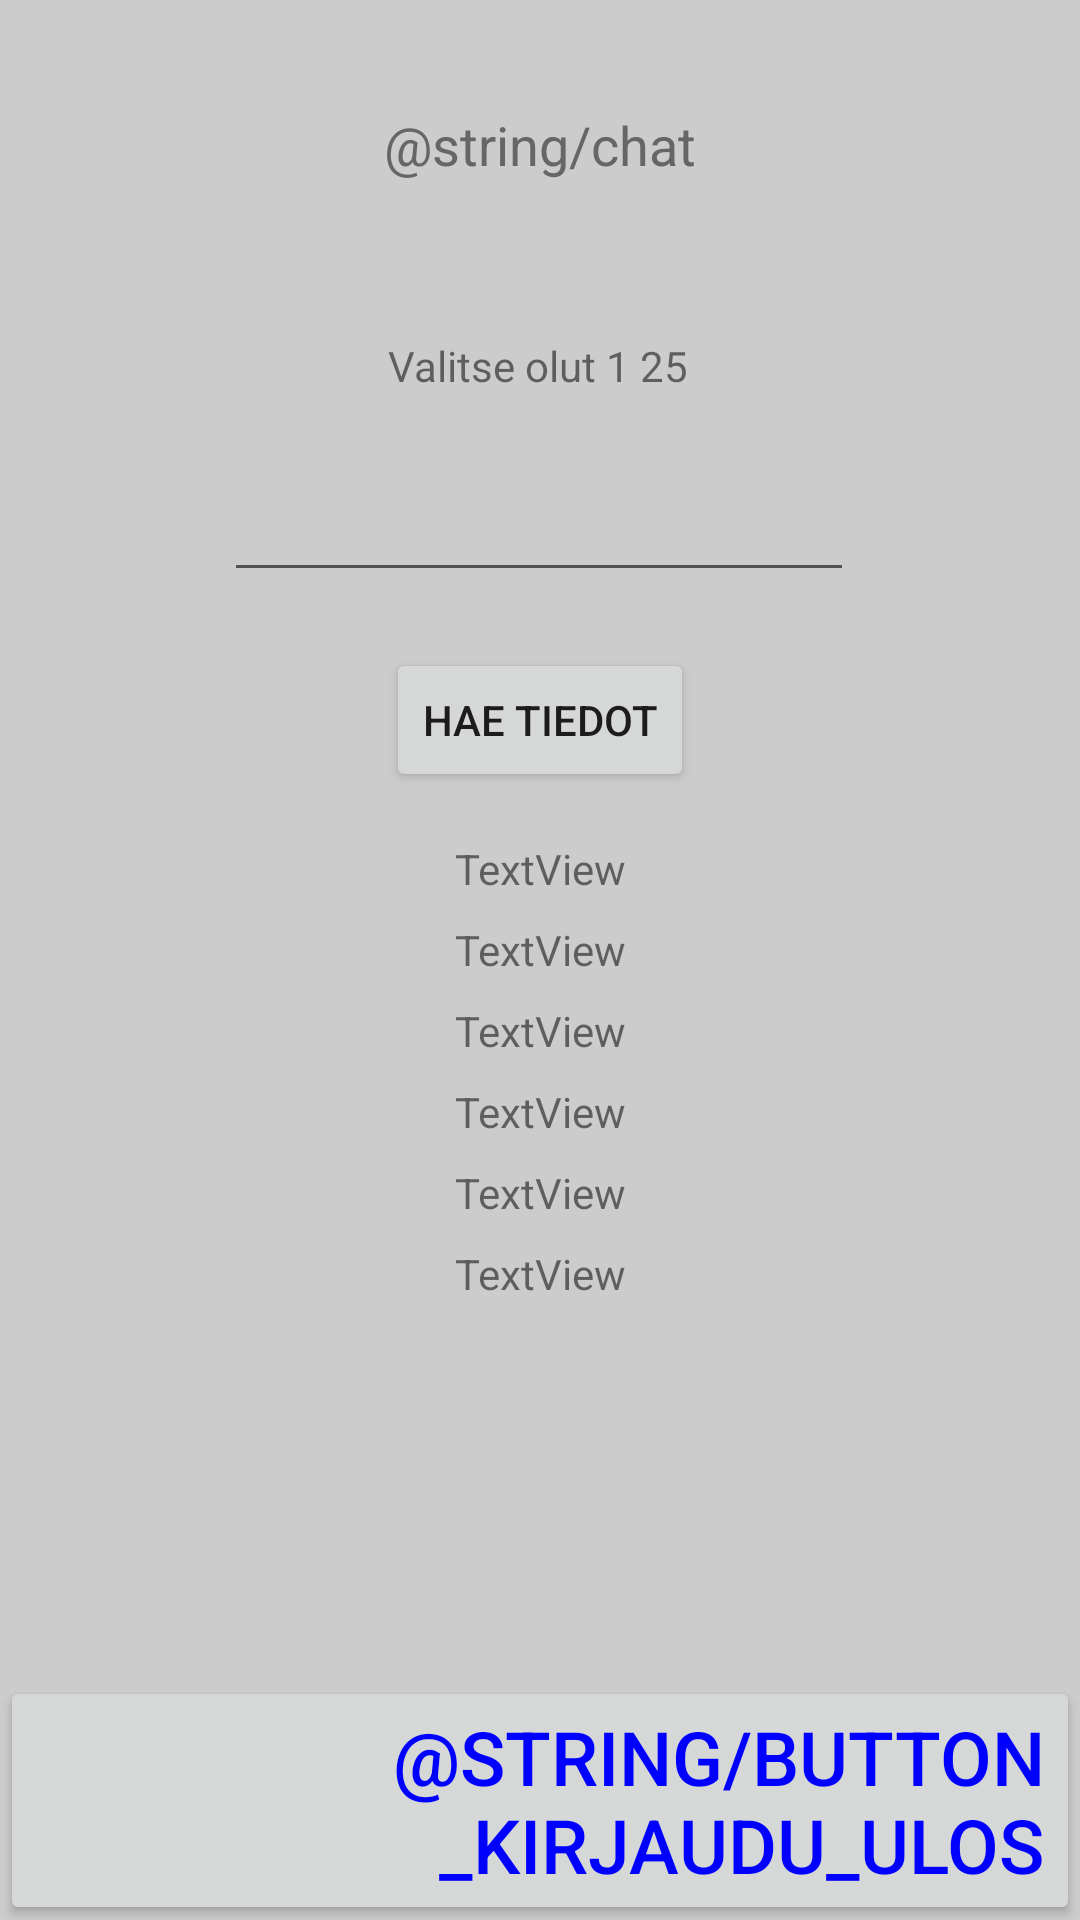

Here is an Android app screen rendered from its layout file. Give the layout XML and the strings, colors and styles it references.
<!-- AndroidManifest.xml: application theme AppTheme -->
<!-- res/layout/activity_chat.xml -->
<?xml version="1.0" encoding="utf-8"?>
<androidx.constraintlayout.widget.ConstraintLayout xmlns:android="http://schemas.android.com/apk/res/android"
    xmlns:app="http://schemas.android.com/apk/res-auto"
    xmlns:tools="http://schemas.android.com/tools"
    android:layout_width="match_parent"
    android:layout_height="match_parent"
    android:background="@color/colorChineseSilver"
    tools:context=".ChatActivity">

    <TextView
        android:id="@+id/textView11"
        android:layout_width="wrap_content"
        android:layout_height="wrap_content"
        android:layout_marginTop="8dp"
        android:text="TextView"
        app:layout_constraintEnd_toEndOf="parent"
        app:layout_constraintStart_toStartOf="parent"
        app:layout_constraintTop_toBottomOf="@+id/textView10" />

    <TextView
        android:id="@+id/textView10"
        android:layout_width="wrap_content"
        android:layout_height="wrap_content"
        android:layout_marginTop="8dp"
        android:text="TextView"
        app:layout_constraintEnd_toEndOf="parent"
        app:layout_constraintStart_toStartOf="parent"
        app:layout_constraintTop_toBottomOf="@+id/textView9" />

    <TextView
        android:id="@+id/textView4"
        style="@style/TextMainStyle"
        android:layout_width="wrap_content"
        android:layout_height="wrap_content"
        android:layout_marginStart="16dp"
        android:layout_marginLeft="16dp"
        android:layout_marginTop="16dp"
        android:layout_marginEnd="16dp"
        android:layout_marginRight="16dp"
        android:layout_marginBottom="560dp"
        android:text="@string/chat"
        app:layout_constraintBottom_toBottomOf="parent"
        app:layout_constraintEnd_toEndOf="parent"
        app:layout_constraintStart_toStartOf="parent"
        app:layout_constraintTop_toTopOf="parent" />

    <Button
        android:id="@+id/button"
        style="@style/KirjauduUlosButton"
        android:layout_width="wrap_content"
        android:layout_height="wrap_content"
        android:layout_marginStart="16dp"
        android:layout_marginLeft="16dp"
        android:layout_marginTop="560dp"
        android:layout_marginEnd="16dp"
        android:layout_marginRight="16dp"
        android:onClick="out"
        android:text="@string/button_kirjaudu_ulos"
        app:layout_constraintBottom_toBottomOf="parent"
        app:layout_constraintEnd_toEndOf="parent"
        app:layout_constraintStart_toStartOf="parent"
        app:layout_constraintTop_toTopOf="parent" />

    <TextView
        android:id="@+id/textView_Selite"
        android:layout_width="wrap_content"
        android:layout_height="wrap_content"
        android:text="Valitse olut 1 25"
        app:layout_constraintBottom_toBottomOf="parent"
        app:layout_constraintEnd_toEndOf="parent"
        app:layout_constraintHorizontal_bias="0.498"
        app:layout_constraintStart_toStartOf="parent"
        app:layout_constraintTop_toTopOf="parent"
        app:layout_constraintVertical_bias="0.181" />

    <EditText
        android:id="@+id/editTextNumber"
        android:layout_width="wrap_content"
        android:layout_height="wrap_content"
        android:layout_marginTop="156dp"
        android:ems="10"
        android:inputType="number"
        app:layout_constraintEnd_toEndOf="parent"
        app:layout_constraintHorizontal_bias="0.497"
        app:layout_constraintStart_toStartOf="parent"
        app:layout_constraintTop_toTopOf="parent" />

    <Button
        android:id="@+id/button3_hae_oluen_tiedot"
        android:layout_width="wrap_content"
        android:layout_height="wrap_content"
        android:layout_marginTop="216dp"
        android:text="Hae tiedot"
        app:layout_constraintEnd_toEndOf="parent"
        app:layout_constraintStart_toStartOf="parent"
        app:layout_constraintTop_toTopOf="parent" />

    <TextView
        android:id="@+id/textView_Alcohol"
        android:layout_width="wrap_content"
        android:layout_height="wrap_content"
        android:layout_marginTop="280dp"
        android:text="TextView"
        app:layout_constraintEnd_toEndOf="parent"
        app:layout_constraintStart_toStartOf="parent"
        app:layout_constraintTop_toTopOf="parent" />

    <TextView
        android:id="@+id/textView_Bitterness"
        android:layout_width="wrap_content"
        android:layout_height="wrap_content"
        android:layout_marginTop="8dp"
        android:text="TextView"
        app:layout_constraintEnd_toEndOf="parent"
        app:layout_constraintStart_toStartOf="parent"
        app:layout_constraintTop_toBottomOf="@+id/textView_Alcohol" />

    <TextView
        android:id="@+id/textView9"
        android:layout_width="wrap_content"
        android:layout_height="wrap_content"
        android:layout_marginTop="8dp"
        android:text="TextView"
        app:layout_constraintEnd_toEndOf="parent"
        app:layout_constraintStart_toStartOf="parent"
        app:layout_constraintTop_toBottomOf="@+id/textView_Bitterness" />

    <TextView
        android:id="@+id/textView12"
        android:layout_width="wrap_content"
        android:layout_height="wrap_content"
        android:layout_marginTop="8dp"
        android:text="TextView"
        app:layout_constraintEnd_toEndOf="parent"
        app:layout_constraintStart_toStartOf="parent"
        app:layout_constraintTop_toBottomOf="@+id/textView11" />

</androidx.constraintlayout.widget.ConstraintLayout>
<!-- resources referenced by this layout -->
<resources>
  <color name="colorChineseSilver">#CCCCCC</color>
  <style name="KirjauduUlosButton">
          <item name="android:textSize">25sp</item>
          <item name="android:clickable">true</item>
          <item name="android:paddingLeft">15dip</item>
          <item name="android:gravity">right</item>
          <item name="android:textColor">#0000FF</item>
  
      </style>
  <style name="TextMainStyle">
          <item name="android:textSize">18sp</item>
          <item name="android:textColor">#666666</item>
  
      </style>
  <style name="AppTheme" parent="Theme.MaterialComponents.DayNight">
          
          <item name="colorPrimary">@color/colorPrimary</item>
          <item name="colorPrimaryDark">@color/colorPrimaryDark</item>
          <item name="colorAccent">@color/colorAccent</item>
  
      </style>
  <color name="colorPrimary">#6200EE</color>
  <color name="colorPrimaryDark">#3700B3</color>
  <color name="colorAccent">#03DAC5</color>
</resources>
